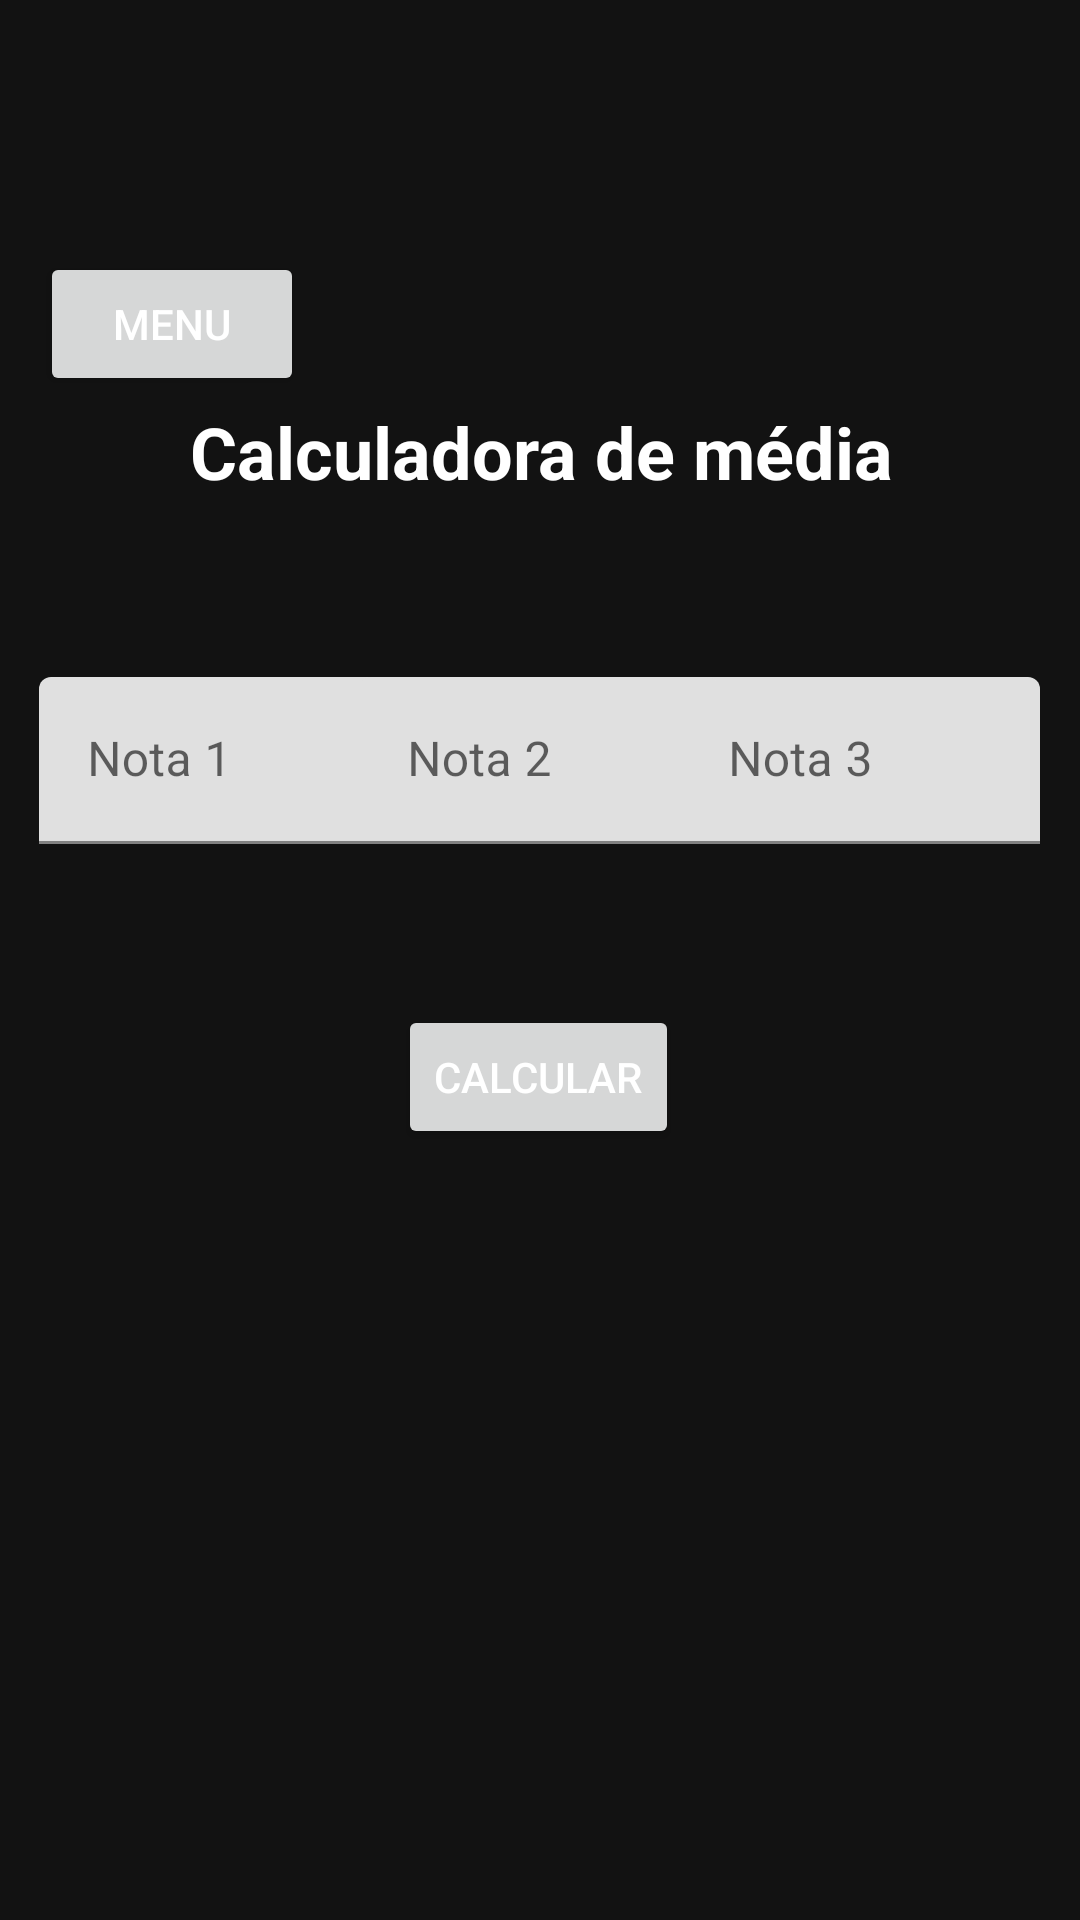

This screen was rendered from an Android layout file. Write that file and the resources it references.
<!-- AndroidManifest.xml: application theme Theme.ScreenChangeApplication -->
<!-- res/layout/activity_average_calculator.xml -->
<?xml version="1.0" encoding="utf-8"?>
<androidx.constraintlayout.widget.ConstraintLayout xmlns:android="http://schemas.android.com/apk/res/android"
    xmlns:app="http://schemas.android.com/apk/res-auto"
    xmlns:tools="http://schemas.android.com/tools"
    android:layout_width="match_parent"
    android:layout_height="match_parent">

    <TextView
        android:id="@+id/averageView"
        android:layout_width="wrap_content"
        android:layout_height="wrap_content"
        android:textSize="16sp"
        android:textStyle="bold"
        android:gravity="center"
        app:layout_constraintBottom_toBottomOf="parent"
        app:layout_constraintEnd_toEndOf="parent"
        app:layout_constraintHorizontal_bias="0.498"
        app:layout_constraintStart_toStartOf="parent"
        app:layout_constraintTop_toTopOf="parent"
        app:layout_constraintVertical_bias="0.602" />

    <TextView
        android:id="@+id/situationView"
        android:layout_width="171dp"
        android:layout_height="42dp"
        android:gravity="center"
        android:textSize="16sp"
        android:textStyle="bold"
        app:layout_constraintBottom_toBottomOf="parent"
        app:layout_constraintEnd_toEndOf="parent"
        app:layout_constraintStart_toStartOf="parent"
        app:layout_constraintTop_toTopOf="parent"
        app:layout_constraintVertical_bias="0.789" />

    <com.google.android.material.textfield.TextInputLayout
        android:id="@+id/textInputLayout4"
        android:layout_width="120dp"
        android:layout_height="wrap_content"
        app:layout_constraintBottom_toBottomOf="parent"
        app:layout_constraintEnd_toEndOf="parent"
        app:layout_constraintHorizontal_bias="0.945"
        app:layout_constraintStart_toStartOf="parent"
        app:layout_constraintTop_toTopOf="parent"
        app:layout_constraintVertical_bias="0.386">

        <com.google.android.material.textfield.TextInputEditText
            android:id="@+id/grade3"
            android:layout_width="match_parent"
            android:layout_height="wrap_content"
            android:hint="@string/nota3" />
    </com.google.android.material.textfield.TextInputLayout>

    <Button
        android:id="@+id/buttonAverage"
        android:layout_width="wrap_content"
        android:layout_height="wrap_content"
        android:text="@string/calculate"
        app:layout_constraintBottom_toBottomOf="parent"
        app:layout_constraintEnd_toEndOf="parent"
        app:layout_constraintHorizontal_bias="0.498"
        app:layout_constraintStart_toStartOf="parent"
        app:layout_constraintTop_toTopOf="parent"
        app:layout_constraintVertical_bias="0.566" />

    <com.google.android.material.textfield.TextInputLayout
        android:id="@+id/textInputLayout5"
        android:layout_width="120dp"
        android:layout_height="wrap_content"
        app:layout_constraintBottom_toBottomOf="parent"
        app:layout_constraintEnd_toEndOf="parent"
        app:layout_constraintHorizontal_bias="0.054"
        app:layout_constraintStart_toStartOf="parent"
        app:layout_constraintTop_toTopOf="parent"
        app:layout_constraintVertical_bias="0.386">

        <com.google.android.material.textfield.TextInputEditText
            android:id="@+id/grade1"
            android:layout_width="match_parent"
            android:layout_height="wrap_content"
            android:hint="@string/nota1" />
    </com.google.android.material.textfield.TextInputLayout>

    <TextView
        android:id="@+id/textView5"
        android:layout_width="wrap_content"
        android:layout_height="wrap_content"
        android:gravity="center"
        android:text="@string/average_calc"
        android:textSize="24sp"
        android:textStyle="bold"
        app:layout_constraintBottom_toBottomOf="parent"
        app:layout_constraintEnd_toEndOf="parent"
        app:layout_constraintHorizontal_bias="0.504"
        app:layout_constraintStart_toStartOf="parent"
        app:layout_constraintTop_toTopOf="parent"
        app:layout_constraintVertical_bias="0.221" />

    <com.google.android.material.textfield.TextInputLayout
        android:id="@+id/textInputLayout3"
        android:layout_width="120dp"
        android:layout_height="wrap_content"
        app:layout_constraintBottom_toBottomOf="parent"
        app:layout_constraintEnd_toEndOf="parent"
        app:layout_constraintHorizontal_bias="0.498"
        app:layout_constraintStart_toStartOf="parent"
        app:layout_constraintTop_toTopOf="parent"
        app:layout_constraintVertical_bias="0.386">

        <com.google.android.material.textfield.TextInputEditText
            android:id="@+id/grade2"
            android:layout_width="match_parent"
            android:layout_height="wrap_content"
            android:hint="@string/nota2" />
    </com.google.android.material.textfield.TextInputLayout>

    <Button
        android:id="@+id/ButtonHome"
        android:layout_width="wrap_content"
        android:layout_height="wrap_content"
        android:layout_marginTop="84dp"
        android:text="@string/home"
        app:layout_constraintEnd_toEndOf="parent"
        app:layout_constraintHorizontal_bias="0.049"
        app:layout_constraintStart_toStartOf="parent"
        app:layout_constraintTop_toTopOf="parent" />

</androidx.constraintlayout.widget.ConstraintLayout>
<!-- resources referenced by this layout -->
<resources>
  <string name="average_calc">Calculadora de média</string>
  <string name="calculate">Calcular</string>
  <string name="home">Menu</string>
  <string name="nota1">Nota 1</string>
  <string name="nota2">Nota 2</string>
  <string name="nota3">Nota 3</string>
  <style name="Theme.ScreenChangeApplication" parent="Theme.MaterialComponents.DayNight.DarkActionBar">
          <item name="colorPrimary">#0D47A1</item>
          <item name="colorPrimaryVariant">#0B3D91</item>
          <item name="colorOnPrimary">#FFFFFF</item>
          <item name="colorSecondary">#03DAC5</item>
          <item name="colorOnSecondary">#000000</item>
          <item name="android:statusBarColor" tools:targetApi="l">#0B3D91</item>
          <item name="android:windowBackground">#121212</item>
          <item name="android:textColorPrimary">#FFFFFF</item>
          <item name="android:textColor">#FFFFFF</item>
      </style>
</resources>
